pico-8 play session: hold ← + tap ❎

[t = 6 s] hold ← ~6s, tap ❎ ~10×
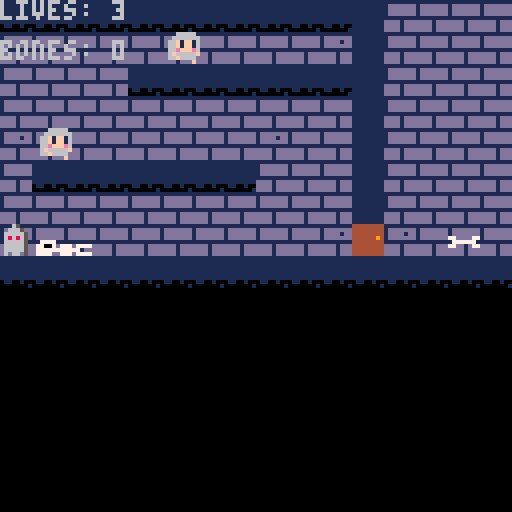

pico-8 cartridge
version 18
__lua__
--variables

function _init()
  player={
    sp=1,
    pos_sp=17,
    lives=3,
    sublives=1, --timer    
    x=8,
    y=56,
    spawn_x=8,
    spawn_y=59,
    w=8,
    h=8,
    flp=false,
    dx=0,
    dy=0,
    max_dx=2,
    max_dy=3,
    acc=0.5,
    boost=4,
    anim=1,
    hit=0,
    hitbool=false,
    running=false,
    jumping=false,
    falling=false,
    sliding=false,
    landed=false,
    floating=false,
    canposess=false,
    posstime=1,
    posess=false,
    caninv=true,
    invtime=1,
    bonescoll=0    
  }  
  
  enemytable={}
  enemy_count=0
  make_enemy(20,20)
  make_enemy(30,10)
  
  bones={}
  add_bone(8*14, 8*7)
  
  gravity=0.3
  friction=0.85

  --simple camera
  cam_x=0
  cam_y=0

  --map limits
  map_start=0
  map_end=1024
end
-->8
--update and draw

function _update()
  
  player_update()
  player_animate()
  
  foreach(enemytable, human_update)  
  foreach(enemytable, playercollide)
  foreach(enemytable, human_animate)
  
  foreach(bones, bone_collect)
  
  if player.invisible then
   end_inv()
  end
  
  if player.posess then
   end_pos()
  end
  
  if not player.caninv then
   wait_inv()
  end
  
  if not player.canposess then
   wait_pos()
  end
    
  --check if hit; check if posessed 
  if player.hit>0 then
   if player.invisible then
    player.canposess=true
    if btnp(🅾️) and not player.posess then     
     foreach(enemytable, delete_human)
    end
   else
    player.canposess=false
    player.hitbool=true  
   end 
  else
   player.hitbool=false
  end
  player.hit=0
  
  if player.posess then
   player.invisible=false   
  end
  
  --update lives
  if player.hitbool and time()-player.sublives>.3 then
   player.lives-=1
   player.sublives=time()
  end
  
  --respawn/death
  if player.lives<=0 then
   player.x=player.spawn_x
   player.y=player.spawn_y
   player.lives=3
  end     
  
  --camera
  cam_x=player.x-64+(player.w/2)
  if cam_x<map_start then
     cam_x=map_start
  end
  if cam_x>map_end-128 then
     cam_x=map_end-128
  end
  
  cam_y=player.y-64+(player.h/2)
  if cam_y<map_start then
     cam_y=map_start
  end
  if cam_y>map_end-128 then
     cam_y=map_end-128
  end
  
  camera(cam_x,cam_y)
end

function _draw()
  cls()  
  map(0,0)
  
  --ui
  print('lives: ' ..player.lives, cam_x,cam_y)
  print('bones: ' ..player.bonescoll, cam_x,cam_y+10)
  
  if player.caninv then
  	spr(6,cam_x,cam_y+15,1,1)
  end
  
  if player.canposess then
  	spr(19,cam_x,cam_y+20,1,1)
  end
  
  --open doors
  if player.posess then
   if collide_map(player,"right",3) then
    --spr(69,player.x+8,player.y,1,1,false)
    fset(68,0,false)
    fset(68,1,false)
   elseif collide_map(player,"left",3) then
    --spr(69,player.x-8,player.y,1,1,false)
    fset(68,0,false)
    fset(68,1,false)
   else
    fset(68,0,true)
    fset(68,1,true)
   end
  end  
  
  --draw player
  spr(player.sp,player.x,player.y,1,1,player.flp)
  
  --draw all humans
  for obj in all(enemytable) do  
   spr(obj.sp,obj.x,obj.y,1,1,obj.flp)
  end  
  
  --draw all bones
  for obj in all(bones) do  
   spr(obj.sp,obj.x,obj.y,1,1,obj.flp)
  end   
end
-->8
--player
function end_pos()

end

function end_inv()
	if time()-player.invtime>5 then
     --player.invtime=time()
     player.caninv=true
     player.invisible=false
 end
end

function wait_pos()

end

function wait_inv()

end

function player_update()
  --physics
  player.dy+=gravity
  player.dx*=friction

  --controls
  if btn(⬅️) then
    player.dx-=player.acc
    player.running=true
    player.flp=true
  end
  if btn(➡️) then
    player.dx+=player.acc
    player.running=true
    player.flp=false
  end

  --slide
  if player.running
  and not btn(⬅️)
  and not btn(➡️)
  and not player.falling
  and not player.jumping then
    player.running=false
    player.sliding=true
  end

  --jump
  if btnp(❎)
  and player.landed then
    player.dy-=player.boost
    player.landed=false
    
  --floating
  end
  if btnp(❎)
  and player.falling then
   gravity=0.00000001
   player.floating=true
  end
  
  --invisibility
  if btnp(🅾️)
  and player.invisible!=true then
  player.invisible=true
  player.invtime=time()
  player.caninv=false
  end
  --check collision up and down
  if player.dy>0 then
    player.falling=true
    player.landed=false
    player.jumping=false

    player.dy=limit_speed(player.dy,player.max_dy)

    if collide_map(player,"down",0) then
      player.landed=true
      player.falling=false
      player.dy=0
      player.y-=((player.y+player.h+1)%8)-1
      gravity=0.3 
    end
  elseif player.dy<0 then
    player.jumping=true
    if collide_map(player,"up",1) then
      player.dy=0
    end
  end

  --check collision left and right
  if player.dx<0 then

    player.dx=limit_speed(player.dx,player.max_dx)

    if collide_map(player,"left",1) then
      player.dx=0
    end
  elseif player.dx>0 then

    player.dx=limit_speed(player.dx,player.max_dx)

    if collide_map(player,"right",1) then
      player.dx=0
    end
  end

  --stop sliding
  if player.sliding then
    if abs(player.dx)<.2
    or player.running then
      player.dx=0
      player.sliding=false
    end
  end

  player.x+=player.dx
  player.y+=player.dy

  --limit player to map
  if player.x<map_start then
    player.x=map_start
  end
  if player.x>map_end-player.w then
    player.x=map_end-player.w
  end
end

function player_animate()
  if player.jumping then
    if not player.invisible and not player.posess then
     player.sp=5
    elseif player.invisible then
     player.sp=10
    elseif player.posess then
     player.sp=20
    end    
 -- elseif player.falling then
 --   player.sp=8
 -- elseif player.sliding then
 --   player.sp=9
  elseif player.posess and player.running then
    if time()-player.anim>.1 then
      player.anim=time()
      player.sp+=1
      if player.sp>18 then
        player.sp=17
      end
    end
  elseif player.running and player.invisible!=true then
    if time()-player.anim>.1 then
      player.anim=time()
      player.sp+=1
      if player.sp>4 then
        player.sp=3
      end
    end
  elseif player.running and player.invisible then
    if time()-player.anim>.1 then
      player.anim=time()
      player.sp+=6
      if player.sp>9 then
        player.sp=8
      end
    end   		  
  else --player idle
   if player.posess then
    player.sp=19
   elseif player.invisible then
    if time()-player.anim>.3 then
  		  player.anim=time()
  		  player.sp+=1
  		  if player.sp>7 then
  		    player.sp=6
  		  end
  		end 
   else   
    if time()-player.anim>.3 then
      player.anim=time()
      player.sp+=1
      if player.sp>2 then
        player.sp=1
      end
    end
   end
  end
end

function limit_speed(num,maximum)
  return mid(-maximum,num,maximum)
end
-->8
--collisions

function collide_map(obj,aim,flag)
 --obj = table needs x,y,w,h
 --aim = left,right,up,down
--if obj.name == "human" then
 local x=obj.x  local y=obj.y
 local w=obj.w  local h=obj.h

 local x1=0	 local y1=0
 local x2=0  local y2=0

 if aim=="left" then
   x1=x-1  y1=y
   x2=x    y2=y+h-1

 elseif aim=="right" then
   x1=x+w-1    y1=y
   x2=x+w  y2=y+h-1

 elseif aim=="up" then
   x1=x+2    y1=y-1
   x2=x+w-3  y2=y

 elseif aim=="down" then
   x1=x+2      y1=y+h
   x2=x+w-3    y2=y+h
 end

 --pixels to tiles
 x1/=8    y1/=8
 x2/=8    y2/=8

 if fget(mget(x1,y1), flag)
 or fget(mget(x1,y2), flag)
 or fget(mget(x2,y1), flag)
 or fget(mget(x2,y2), flag) then
   return true
 else
   return false
 end

end


-->8
--human ai

function make_enemy(x,y)
 a={}
 a.x=x
 a.y=y
 a.sp=17
 a.w=8
 a.h=8
 a.flp=false
 a.dx=0
 a.dy=0
 a.max_dx=2
 a.max_dy=3
 a.acc=0.5
 a.boost=4
 a.anim=1
 a.running=true    
    --falling=false,
    --landed=false,
 a.movement=0
 a.moveright=true
 add(enemytable, a)
 --enemytable[enemy_count]=a
	enemy_count+=1
end

function delete_human(human)
 if human.x-human.w+2 < player.x 
  and human.x+human.w+2 > player.x
  and human.y-human.h/2 < player.y 
  and human.y+human.h/2 > player.y
 then
  player.posess=true
  del(enemytable,human)
  enemy_count-=1
 end
end

function playercollide(human)
 if human.x-human.w/2 < player.x 
  and human.x+human.w/2 > player.x
  and human.y-human.h/2 < player.y 
  and human.y+human.h/2 > player.y
 then
  player.hit+=1
 else
  player.hit+=0
 end
end

function human_update(human)
  human.dy+=gravity
  human.dx*=friction  
  
  if human_ai(human,"left",2) then
    human.moveright=true  
  elseif human_ai(human,"right",2) then
    human.moveright=false
  end
  
  --controls
  if human.moveright==false then
    human.dx-=human.acc
    human.running=true
    human.flp=true
  end
  if human.moveright then
    human.dx+=human.acc
    human.running=true
    human.flp=false
  end  

  --check collision up and down
  if human.dy>0 then
    --human.falling=true
    --human.landed=false

    human.dy=limit_speed(human.dy,human.max_dy)
    
    if collide_map(human,"down",0) then
      --human.landed=true
      --human.falling=false
      human.dy=0
      human.y-=((human.y+human.h+1)%8)-1
      gravity=0.3 
    
    end
    
  elseif human.dy<0 then
    --human.jumping=true
    if collide_map(human,"up",1) then
      human.dy=0
    end
  end

  --check collision left and right
  if human.dx<0 then

    human.dx=limit_speed(human.dx,human.max_dx)

    if collide_map(human,"left",1) then
      human.dx=0
    end
  elseif human.dx>0 then

    human.dx=limit_speed(human.dx,human.max_dx)

    if collide_map(human,"right",1) then
      human.dx=0
    end
  end

  human.x+=human.dx
  human.y+=human.dy

  --limit player to map
  if human.x<map_start then
    human.x=map_start
  end
  if human.x>map_end-human.w then
    human.x=map_end-human.w
  end
end

function human_animate(human)
  if human.running then
   if time()-human.anim>.1 then
      human.anim=time()
      human.sp+=1
      if human.sp>18 then
        human.sp=17
      end
    end
 -- else --player idle
   -- if time()-player.anim>.3 then
   --   player.anim=time()
   --   player.sp+=1
    --  if player.sp>2 then
     --   player.sp=1
    --  end
  --  end
  end
end

function human_ai(obj,aim,flag)

 local x=obj.x  local y=obj.y
 local w=obj.w  local h=obj.h

 local x1=0	 local y1=0
 local x2=0  local y2=0

 if aim=="left" then
   x1=x-1  y1=y
   x2=x    y2=y+h-1

 elseif aim=="right" then
   x1=x+w-1    y1=y
   x2=x+w  y2=y+h-1 
   end
 
 x1/=8    y1/=8
 x2/=8    y2/=8

 if fget(mget(x1,y1), flag)
 or fget(mget(x1,y2), flag)
 or fget(mget(x2,y1), flag)
 or fget(mget(x2,y2), flag) then
   return true
 else
   return false
 end

end
-->8
--bones

function add_bone(x,y)
 a={}
 a.x=x
 a.y=y
 a.sp=12
 a.w=8
 a.h=8
 a.flp=false
 
 add(bones, a)
end

function bone_collect(bone)
 if bone.x-bone.w/2 < player.x 
  and bone.x+bone.w/2 > player.x
  and bone.y-bone.h/2 < player.y 
  and bone.y+bone.h/2 > player.y
 then
 player.bonescoll+=1
  del(bones, bone)
 end
end
__gfx__
00000000000770000007700000067000000670000006700000056000000560000005600000056000000560000000000000000000000000000000000000000000
00000000007777000077770000677700006777000067770000566600005666000056660000566600005666000000000000000000000000000000000000000000
00700700077777700777777006777770067777700677777005666660056666600566666005666660056666600000000000000000000000000000000000000000
00077000070770700707707006707070067070700670707005866860058668600568686005686860056868600000000077000077000000000000000000000000
00077000077777700777777006777770067777700677777005666660056666600566666005666660056666600000000007777770000000000000000000000000
00700700077777700777777006777770067777700677777005666660056666600566666005666660056666600000000077000077000000000000000000000000
00000000077777700777777006777770067777700677777005666660056666600566666005666660056666600000000000000000000000000000000000000000
00000000070770700070070006077070007007000000000005066060006006000506606000600600000000000000000000000000000000000000000000000000
00000000006666600066666000666660006666600000000000000000000000000000000000000000000000000000000000000000000000000000000000000000
00000000066666660666666606666666066666660000000000000000000000000000000000000000000000000000000000000000000000000000000000000000
0000000066f1ff1666f1ff1666f1ff1666f1ff160000000000000000000000000000000000000000000000000000000000000000000000000000000000000000
0000000066f1ff1666f1ff1666f1ff1666f1ff160000000000000000000000000000000000000000000000000000000000000000000000000000000000000000
0000000066efffe666efffe666efffe666efffe60000000000000000000000000000000000000000000000000000000000000000000000000000000000000000
000000006f66666f6f66666f6f66666f6f66666f0000000000000000000000000000000000000000000000000000000000000000000000000000000000000000
0000000066f66660666666f06666666066f666f00000000000000000000000000000000000000000000000000000000000000000000000000000000000000000
00000000000000f000f0000000f000f0000000000000000000000000000000000000000000000000000000000000000000000000000000000000000000000000
00000000000000000000000000000000000000000000000000000000000000000000000000000000000000000000000000000000000000000000000000000000
00000000000000000000000000000000000000000000000000000000000000000000000000000000000000000000000000000000000000000000000000000000
00000000000000000000000000000000000000000000000000000000000000000000000000000000000000000000000000000000000000000000000000000000
00000000000000000000000000000000000000000000000000000000000000000000000000000000000000000000000000000000000000000000000000000000
00000000000000000000000000000000000000000000000000000000000000000000000000000000000000000000000000000000000000000000000000000000
00000000000000000000000000000000000000000000000000000000000000000000000000000000000000000000000000000000000000000000000000000000
00000000000000000000000000000000000000000000000000000000000000000000000000000000000000000000000000000000000000000000000000000000
00000000000000000000000000000000000000000000000000000000000000000000000000000000000000000000000000000000000000000000000000000000
00000000000000000000000000000000000000000000000000000000000000000000000000000000000000000000000000000000000000000000000000000000
00000000000000000000000000000000000000000000000000000000000000000000000000000000000000000000000000000000000000000000000000000000
00000000000000000000000000000000000000000000000000000000000000000000000000000000000000000000000000000000000000000000000000000000
00000000000000000000000000000000000000000000000000000000000000000000000000000000000000000000000000000000000000000000000000000000
00000000000000000000000000000000000000000000000000000000000000000000000000000000000000000000000000000000000000000000000000000000
00000000000000000000000000000000000000000000000000000000000000000000000000000000000000000000000000000000000000000000000000000000
00000000000000000000000000000000000000000000000000000000000000000000000000000000000000000000000000000000000000000000000000000000
00000000000000000000000000000000000000000000000000000000000000000000000000000000000000000000000000000000000000000000000000000000
f44f4444111111111111111111111111444444444000000011111111111111111111111111111111000000000000000011111111000000000000000000000000
4f4444f411111111111111111111111144444444400000001ddddddd1ddddddd1ddddddd1ddddddd00000000000000001ddddddd000000000000000000000000
4444f44411111111111111111111111144444444400000001ddddddd1ddddddd1ddddddd1ddddddd00000000000000001dddd1dd000000000000000000000000
444f44f411111111111111111111111144444494400000001ddddddd1ddddddd1ddddddd1ddddddd00000000000000001ddddddd000000000000000000000000
f444444f111111111111111111111111444444444000000011111111111111111177771111111111077770000000000011111111000000000000000000000000
4f44f4441111111111111111111111114444444440000000dddd1ddddddd1dddd77007d777d7777d0700707770777000dddd1ddd000000000000000000000000
44f444f40110010011111111111111114444444440000000dddd1ddddddd1dddd777777777771ddd0777777777700000dddd1ddd000000000000000000000000
f4444f440000000111111111111111114444444440000000dddd1ddddddd1dddd7777dd777d7777d0777007770777000dddd1ddd000000000000000000000000
00000000000000000000000000000000000000000000000011111111111111110000000000000000000000000000000000000000000000000000000000000000
0000000000000000000000000000000000000000000000001ddddddd1ddddddd0000000000000000000000000000000000000000000000000000000000000000
0000000000000000000000000000000000000000000000001ddddddd1ddddddd0000000000000000000000000000000000000000000000000000000000000000
0000000000000000000000000000000000000000000000001ddddddd1ddddddd0000000000000000000000000000000000000000000000000000000000000000
00000000000000000000000000000000000000000000000011111111111111110000000000000000000000000000000000000000000000000000000000000000
000000000000000000000000000000000000000000000000dddd1ddddddd1ddd0000000000000000000000000000000000000000000000000000000000000000
000000000000000000000000000000000000000000000000dddd1ddddddd1ddd0000000000000000000000000000000000000000000000000000000000000000
000000000000000000000000000000000000000000000000dddd1ddddddd1ddd0000000000000000000000000000000000000000000000000000000000000000
__gff__
00000000000300000000000000000000000000000000000000000000000000000000000000000000000000000000000000000000000000000000000000000000030303030b0000000000000004000000000000000000000000000000000000000000000000000000000000000000000000000000000000000000000000000000
0000000000000000000000000000000000000000000000000000000000000000000000000000000000000000000000000000000000000000000000000000000000000000000000000000000000000000000000000000000000000000000000000000000000000000000000000000000000000000000000000000000000000000
__map__
4141414141414141414141434647474700000000000000000000000000000000000000000000000000000000000000000000000000000000000000000000000000000000000000000000000000000000000000000000000000000000000000000000000000000000000000000000000000000000000000000000000000000000
5657564c5657565756574c435657474700000000000000000000000000000000000000000000000000000000000000000000000000000000000000000000000000000000000000000000000000000000000000000000000000000000000000000000000000000000000000000000000000000000000000000000000000000000
4647474741414141414141434747474700000000000000000000000000000000000000000000000000000000000000000000000000000000000000000000000000000000000000000000000000000000000000000000000000000000000000000000000000000000000000000000000000000000000000000000000000000000
4647464747464646464647434747474700000000000000000000000000000000000000000000000000000000000000000000000000000000000000000000000000000000000000000000000000000000000000000000000000000000000000000000000000000000000000000000000000000000000000000000000000000000
4c464646464646464c5657434647474700000000000000000000000000000000000000000000000000000000000000000000000000000000000000000000000000000000000000000000000000000000000000000000000000000000000000000000000000000000000000000000000000000000000000000000000000000000
4641414141414141464646434646474700000000000000000000000000000000000000000000000000000000000000000000000000000000000000000000000000000000000000000000000000000000000000000000000000000000000000000000000000000000000000000000000000000000000000000000000000000000
4647464746474647464646434647474700000000000000000000000000000000000000000000000000000000000000000000000000000000000000000000000000000000000000000000000000000000000000000000000000000000000000000000000000000000000000000000000000000000000000000000000000000000
4c4849575657565756474c444c46464600000000000000000000000000000000000000000000000000000000000000000000000000000000000000000000000000000000000000000000000000000000000000000000000000000000000000000000000000000000000000000000000000000000000000000000000000000000
4141414141414141414141414141414100004141414141414100000000000000000000000000000000000000000000000000000000000000000000000000000000000000000000000000000000000000000000000000000000000000000000000000000000000000000000000000000000000000000000000000000000000000
